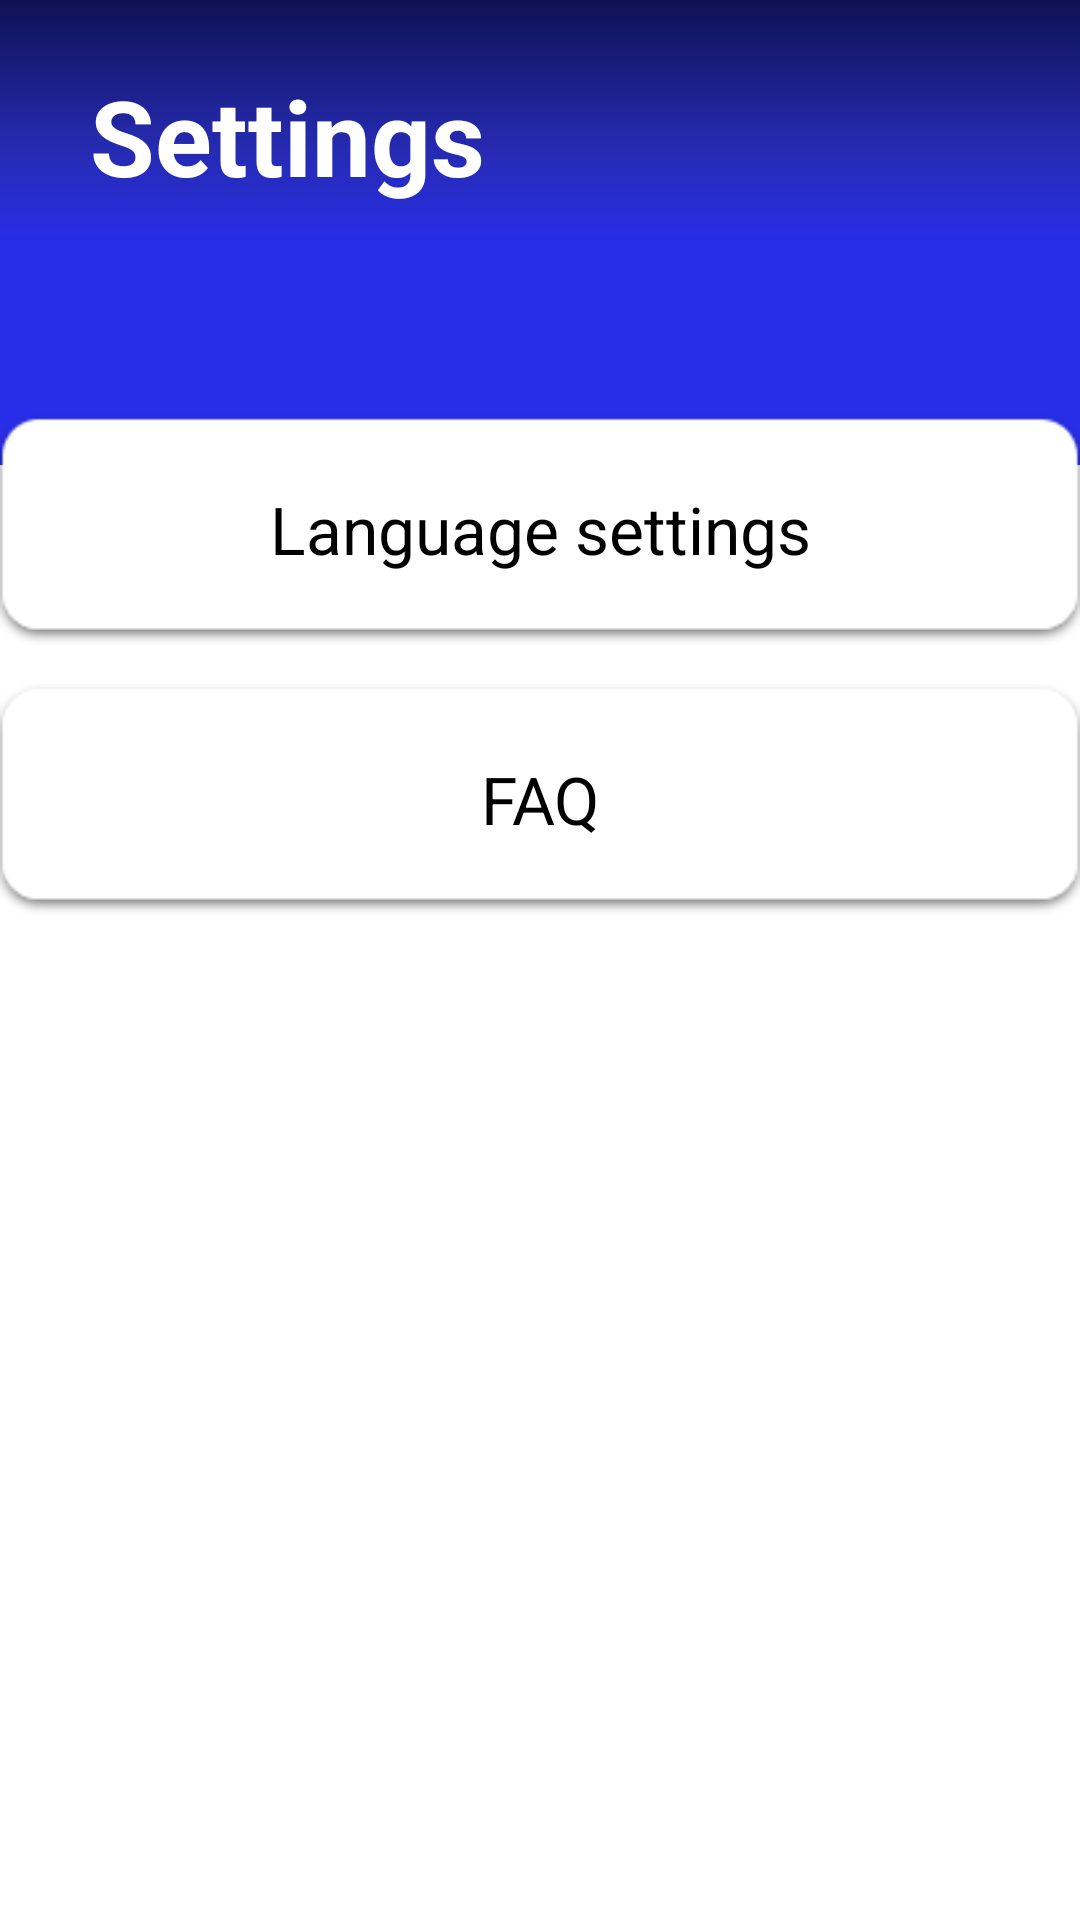

Produce the Android XML layout that renders to this screen, including the resource entries it uses.
<!-- AndroidManifest.xml: application theme Theme.GroceryApp -->
<!-- res/layout/settings.xml -->
<?xml version="1.0" encoding="utf-8"?>
<androidx.coordinatorlayout.widget.CoordinatorLayout xmlns:android="http://schemas.android.com/apk/res/android"
    android:layout_width="match_parent"
    android:layout_height="match_parent"
    xmlns:app="http://schemas.android.com/apk/res-auto"
    android:background="@color/white">
    <ImageView
        android:id="@+id/background"
        android:layout_width="match_parent"
        android:layout_height="wrap_content"
        android:adjustViewBounds="true"
        android:contentDescription="yes"
        app:srcCompat="@drawable/backgroundrect" />

    <TextView
        android:id="@+id/textView7"
        android:layout_width="wrap_content"
        android:layout_height="wrap_content"
        android:layout_marginLeft="30dp"
        android:layout_marginTop="22dp"
        android:text="Settings"
        android:textColor="@color/white"
        android:textSize="35dp"
        android:textStyle="bold"
        app:layout_anchorGravity="center" />

    <ImageView
        android:id="@+id/FAQbtn"
        android:layout_width="match_parent"
        android:layout_height="83dp"
        android:layout_marginTop="225dp"
        android:adjustViewBounds="true"
        android:contentDescription="yes"
        app:srcCompat="@drawable/longrect" />

    <TextView
        android:layout_width="wrap_content"
        android:layout_height="wrap_content"
        android:text="FAQ"
        android:textSize="22dp"
        android:textColor="#000000"
        app:layout_anchor="@id/FAQbtn"
        app:layout_anchorGravity="center" />

    <ImageView
        android:id="@+id/languagebtn"
        android:layout_width="match_parent"
        android:layout_height="83dp"
        android:layout_marginTop="135dp"
        android:adjustViewBounds="true"
        android:contentDescription="yes"
        app:srcCompat="@drawable/longrect" />

    <TextView
        android:layout_width="wrap_content"
        android:layout_height="wrap_content"
        android:text="Language settings"
        android:textSize="22dp"
        android:textColor="#000000"
        app:layout_anchor="@id/languagebtn"
        app:layout_anchorGravity="center" />

</androidx.coordinatorlayout.widget.CoordinatorLayout>
<!-- resources referenced by this layout -->
<resources>
  <color name="white">#FFFFFFFF</color>
  <!-- drawable backgroundrect: png bitmap (drawable, 755 bytes) -->
  <!-- drawable longrect: png bitmap (drawable-v24, 1593 bytes) -->
  <style name="Theme.GroceryApp" parent="Theme.MaterialComponents.NoActionBar">
          
          <item name="colorPrimary">@color/blueBlack</item>
          <item name="colorPrimaryVariant">@color/blueBlack</item>
          <item name="colorOnPrimary">@color/white</item>
          
          <item name="colorSecondary">@color/teal_200</item>
          <item name="colorSecondaryVariant">@color/teal_700</item>
          <item name="colorOnSecondary">@color/white</item>
          
          <item name="android:statusBarColor" tools:targetApi="l">?attr/colorPrimaryVariant</item>
          
  
      </style>
  <color name="blueBlack">#111f28</color>
  <color name="teal_200">#FF03DAC5</color>
  <color name="teal_700">#FF018786</color>
</resources>
